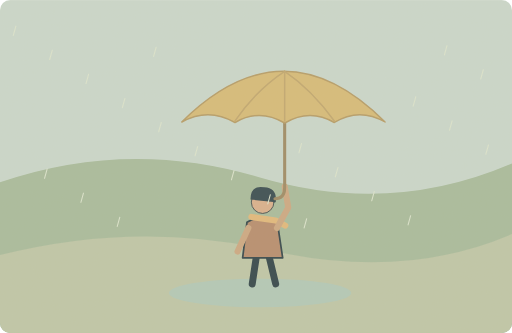
t = 0.00 s
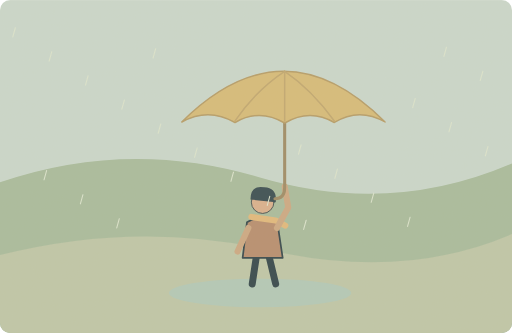
t = 0.25 s
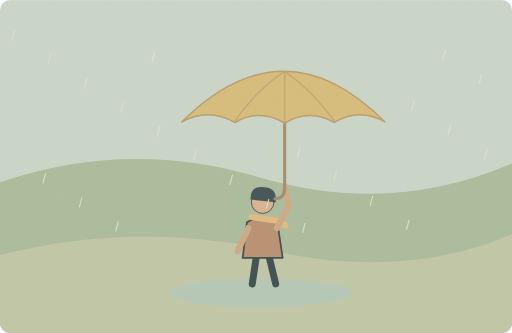
t = 0.75 s
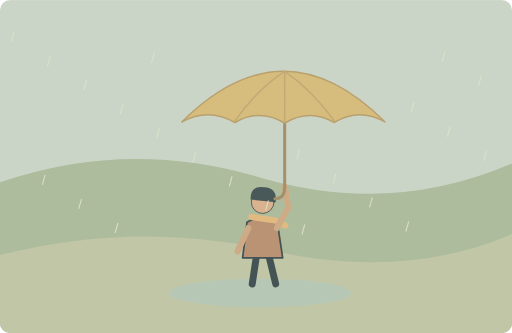
t = 1.00 s
t = 1.25 s: frame unchanged from t = 0.75 s, image omitted
t = 1.75 s: frame unchanged from t = 0.25 s, image omitted

The animated SVG that drew these frames (rendered in a browser with its animation timeline set to each time). Animation: 22 SMIL elements (animateTransform=22); one cycle of 2.00 s, repeats indefinitely.

<svg xmlns="http://www.w3.org/2000/svg" width="1000" height="650" viewBox="0 0 1000 650" role="img" aria-labelledby="title desc"><title id="title">单词小故事</title><desc id="desc">She picked a yellow umbrella for the rainy walk.</desc><metadata>{"wordId": "yellow", "dailyExample": "She picked a yellow umbrella for the rainy walk.", "source": "https://github.com/go1app/word-atlas/blob/main/public/atlas/entries/4.json", "attribution": "Word Atlas contributors — CC BY 4.0", "license": "https://creativecommons.org/licenses/by/4.0/", "changes": "New original vector animation interpreting the daily example.", "durationSeconds": 10}</metadata><defs><clipPath id="frame"><rect width="1000" height="650" rx="20"/></clipPath><filter id="paper"><feTurbulence type="fractalNoise" baseFrequency=".74" numOctaves="3" stitchTiles="stitch"/><feColorMatrix type="saturate" values="0"/><feComponentTransfer><feFuncA type="linear" slope=".065"/></feComponentTransfer><feBlend in="SourceGraphic" mode="soft-light"/></filter><filter id="glow" x="-100%" y="-100%" width="300%" height="300%"><feGaussianBlur stdDeviation="8"/></filter></defs><g clip-path="url(#frame)"><rect x="0" y="0" width="1000" height="650" rx="0" fill="#c9d8cd" /><path d="M0 356Q250 270 506 346T1000 319V650H0Z" fill="#a6bb9d" stroke="none" stroke-width="2" stroke-linecap="round" stroke-linejoin="round" /><path d="M0 498Q270 430 529 489T1000 457V650H0Z" fill="#bdc6a8" stroke="none" stroke-width="2" stroke-linecap="round" stroke-linejoin="round" /><ellipse cx="508" cy="572" rx="178" ry="28" fill="#b0c9b9"/><g transform="translate(513 449) scale(1.7)" stroke="#2c4148" stroke-linecap="round" stroke-linejoin="round"><path d="M-7 29L-12 62M7 29L15 62" fill="none" stroke="#2c4148" stroke-width="8" stroke-linecap="round" stroke-linejoin="round" /><path d="M-18 -9Q0 -20 17 -8L23 32H-23Z" fill="#b58b6d" stroke="#2c4148" stroke-width="2" stroke-linecap="round" stroke-linejoin="round" /><circle cx="0" cy="-32" r="13" fill="#d9af8c" /><path d="M-14 -35Q-14 -52 2 -49Q17 -48 15 -32Z" fill="#32474e" stroke="none" stroke-width="2" stroke-linecap="round" stroke-linejoin="round" /><path d="M-13 -15L15 -11 26 -5" fill="none" stroke="#e1b97b" stroke-width="7" stroke-linecap="round" stroke-linejoin="round" /></g><path d="M485 445L464 491M541 445L563 405 556 364" fill="none" stroke="#cba782" stroke-width="12" stroke-linecap="round" stroke-linejoin="round" /><path d="M556 192V366q0 22 -19 22" fill="none" stroke="#9b8964" stroke-width="6" stroke-linecap="round" stroke-linejoin="round" /><path d="M355 238Q554 40 752 238Q701 209 653 239Q605 211 556 240Q507 211 459 239Q407 209 355 238Z" fill="#d6bb77" stroke="#b49b66" stroke-width="3" stroke-linecap="round" stroke-linejoin="round" /><path d="M556 139Q501 175 459 236M556 139Q609 175 653 236M556 139V236" fill="none" stroke="#bfa66e" stroke-width="3" stroke-linecap="round" stroke-linejoin="round" /><g><animateTransform attributeName="transform" type="translate" values="0 -6;-4 6;0 -6" keyTimes="0;.5;1" dur="2s" repeatCount="indefinite"/><path d="M31 57l-5 18" fill="none" stroke="#dce6d0" stroke-width="2" stroke-linecap="round" stroke-linejoin="round" /></g><g><animateTransform attributeName="transform" type="translate" values="0 -6;-4 6;0 -6" keyTimes="0;.5;1" dur="2s" repeatCount="indefinite"/><path d="M102 104l-5 18" fill="none" stroke="#dce6d0" stroke-width="2" stroke-linecap="round" stroke-linejoin="round" /></g><g><animateTransform attributeName="transform" type="translate" values="0 -6;-4 6;0 -6" keyTimes="0;.5;1" dur="2s" repeatCount="indefinite"/><path d="M173 151l-5 18" fill="none" stroke="#dce6d0" stroke-width="2" stroke-linecap="round" stroke-linejoin="round" /></g><g><animateTransform attributeName="transform" type="translate" values="0 -6;-4 6;0 -6" keyTimes="0;.5;1" dur="2s" repeatCount="indefinite"/><path d="M244 198l-5 18" fill="none" stroke="#dce6d0" stroke-width="2" stroke-linecap="round" stroke-linejoin="round" /></g><g><animateTransform attributeName="transform" type="translate" values="0 -6;-4 6;0 -6" keyTimes="0;.5;1" dur="2s" repeatCount="indefinite"/><path d="M315 245l-5 18" fill="none" stroke="#dce6d0" stroke-width="2" stroke-linecap="round" stroke-linejoin="round" /></g><g><animateTransform attributeName="transform" type="translate" values="0 -6;-4 6;0 -6" keyTimes="0;.5;1" dur="2s" repeatCount="indefinite"/><path d="M386 292l-5 18" fill="none" stroke="#dce6d0" stroke-width="2" stroke-linecap="round" stroke-linejoin="round" /></g><g><animateTransform attributeName="transform" type="translate" values="0 -6;-4 6;0 -6" keyTimes="0;.5;1" dur="2s" repeatCount="indefinite"/><path d="M457 339l-5 18" fill="none" stroke="#dce6d0" stroke-width="2" stroke-linecap="round" stroke-linejoin="round" /></g><g><animateTransform attributeName="transform" type="translate" values="0 -6;-4 6;0 -6" keyTimes="0;.5;1" dur="2s" repeatCount="indefinite"/><path d="M528 386l-5 18" fill="none" stroke="#dce6d0" stroke-width="2" stroke-linecap="round" stroke-linejoin="round" /></g><g><animateTransform attributeName="transform" type="translate" values="0 -6;-4 6;0 -6" keyTimes="0;.5;1" dur="2s" repeatCount="indefinite"/><path d="M599 433l-5 18" fill="none" stroke="#dce6d0" stroke-width="2" stroke-linecap="round" stroke-linejoin="round" /></g><g><animateTransform attributeName="transform" type="translate" values="0 -6;-4 6;0 -6" keyTimes="0;.5;1" dur="2s" repeatCount="indefinite"/><path d="M812 195l-5 18" fill="none" stroke="#dce6d0" stroke-width="2" stroke-linecap="round" stroke-linejoin="round" /></g><g><animateTransform attributeName="transform" type="translate" values="0 -6;-4 6;0 -6" keyTimes="0;.5;1" dur="2s" repeatCount="indefinite"/><path d="M883 242l-5 18" fill="none" stroke="#dce6d0" stroke-width="2" stroke-linecap="round" stroke-linejoin="round" /></g><g><animateTransform attributeName="transform" type="translate" values="0 -6;-4 6;0 -6" keyTimes="0;.5;1" dur="2s" repeatCount="indefinite"/><path d="M954 289l-5 18" fill="none" stroke="#dce6d0" stroke-width="2" stroke-linecap="round" stroke-linejoin="round" /></g><g><animateTransform attributeName="transform" type="translate" values="0 -6;-4 6;0 -6" keyTimes="0;.5;1" dur="2s" repeatCount="indefinite"/><path d="M92 336l-5 18" fill="none" stroke="#dce6d0" stroke-width="2" stroke-linecap="round" stroke-linejoin="round" /></g><g><animateTransform attributeName="transform" type="translate" values="0 -6;-4 6;0 -6" keyTimes="0;.5;1" dur="2s" repeatCount="indefinite"/><path d="M163 383l-5 18" fill="none" stroke="#dce6d0" stroke-width="2" stroke-linecap="round" stroke-linejoin="round" /></g><g><animateTransform attributeName="transform" type="translate" values="0 -6;-4 6;0 -6" keyTimes="0;.5;1" dur="2s" repeatCount="indefinite"/><path d="M234 430l-5 18" fill="none" stroke="#dce6d0" stroke-width="2" stroke-linecap="round" stroke-linejoin="round" /></g><g><animateTransform attributeName="transform" type="translate" values="0 -6;-4 6;0 -6" keyTimes="0;.5;1" dur="2s" repeatCount="indefinite"/><path d="M305 98l-5 18" fill="none" stroke="#dce6d0" stroke-width="2" stroke-linecap="round" stroke-linejoin="round" /></g><g><animateTransform attributeName="transform" type="translate" values="0 -6;-4 6;0 -6" keyTimes="0;.5;1" dur="2s" repeatCount="indefinite"/><path d="M589 286l-5 18" fill="none" stroke="#dce6d0" stroke-width="2" stroke-linecap="round" stroke-linejoin="round" /></g><g><animateTransform attributeName="transform" type="translate" values="0 -6;-4 6;0 -6" keyTimes="0;.5;1" dur="2s" repeatCount="indefinite"/><path d="M660 333l-5 18" fill="none" stroke="#dce6d0" stroke-width="2" stroke-linecap="round" stroke-linejoin="round" /></g><g><animateTransform attributeName="transform" type="translate" values="0 -6;-4 6;0 -6" keyTimes="0;.5;1" dur="2s" repeatCount="indefinite"/><path d="M731 380l-5 18" fill="none" stroke="#dce6d0" stroke-width="2" stroke-linecap="round" stroke-linejoin="round" /></g><g><animateTransform attributeName="transform" type="translate" values="0 -6;-4 6;0 -6" keyTimes="0;.5;1" dur="2s" repeatCount="indefinite"/><path d="M802 427l-5 18" fill="none" stroke="#dce6d0" stroke-width="2" stroke-linecap="round" stroke-linejoin="round" /></g><g><animateTransform attributeName="transform" type="translate" values="0 -6;-4 6;0 -6" keyTimes="0;.5;1" dur="2s" repeatCount="indefinite"/><path d="M873 95l-5 18" fill="none" stroke="#dce6d0" stroke-width="2" stroke-linecap="round" stroke-linejoin="round" /></g><g><animateTransform attributeName="transform" type="translate" values="0 -6;-4 6;0 -6" keyTimes="0;.5;1" dur="2s" repeatCount="indefinite"/><path d="M944 142l-5 18" fill="none" stroke="#dce6d0" stroke-width="2" stroke-linecap="round" stroke-linejoin="round" /></g><rect width="1000" height="650" fill="#ddc8a0" opacity=".14" filter="url(#paper)" pointer-events="none"/></g></svg>
